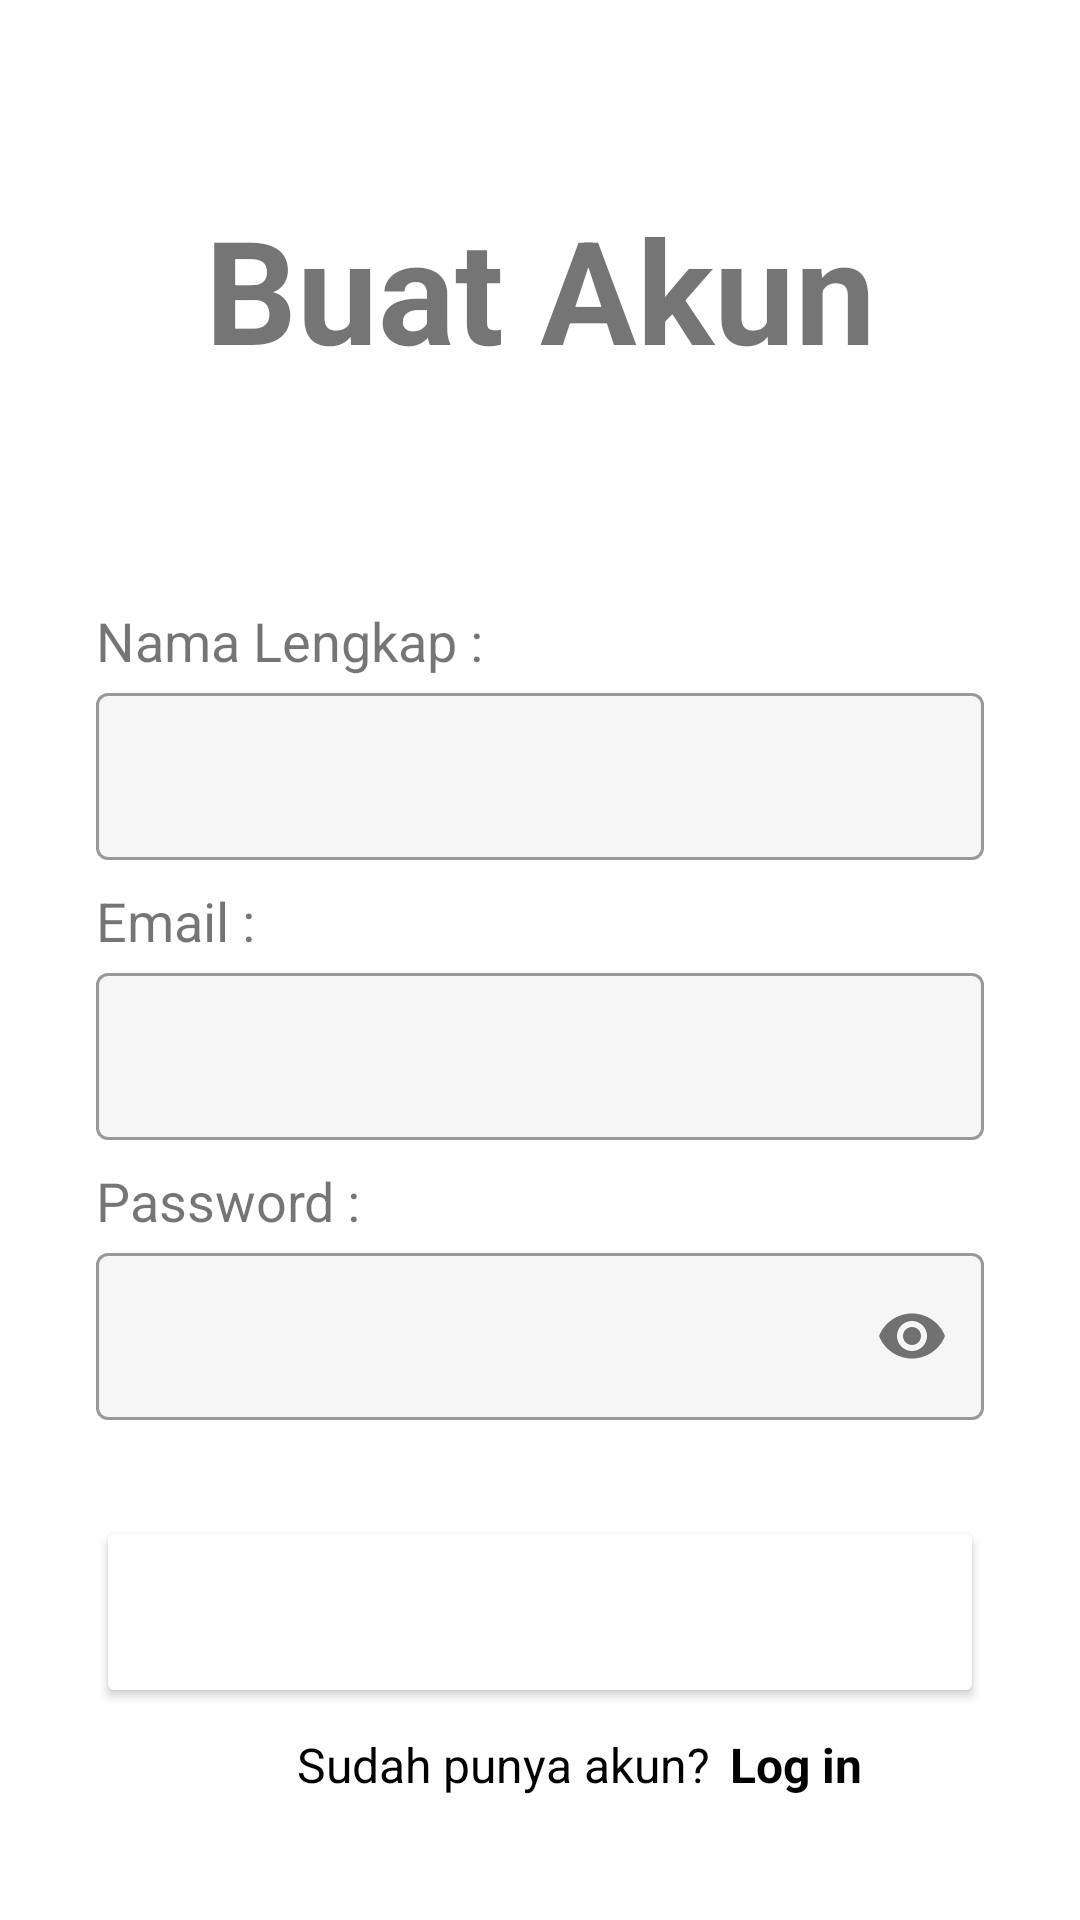

Android layout source for this screen:
<!-- AndroidManifest.xml: application theme Theme.BUMI -->
<!-- res/layout/activity_register.xml -->
<?xml version="1.0" encoding="utf-8"?>
<androidx.constraintlayout.widget.ConstraintLayout xmlns:android="http://schemas.android.com/apk/res/android"
    xmlns:app="http://schemas.android.com/apk/res-auto"
    xmlns:tools="http://schemas.android.com/tools"
    android:layout_width="match_parent"
    android:layout_height="match_parent"
    tools:context=".ui.register.RegisterActivity">

    <TextView
        android:id="@+id/tv_title"
        android:alpha="1"
        android:layout_width="0dp"
        android:layout_height="wrap_content"
        android:layout_marginStart="32dp"
        android:layout_marginEnd="32dp"
        android:textAlignment="center"
        android:text="Buat Akun"
        android:textSize="48sp"
        android:textStyle="bold"
        app:layout_constraintEnd_toEndOf="parent"
        app:layout_constraintHorizontal_bias="0.0"
        app:layout_constraintStart_toStartOf="parent"
        app:layout_constraintTop_toTopOf="@+id/guideline2" />

    
    <TextView
        android:id="@+id/tv_name"
        android:alpha="1"
        android:layout_width="wrap_content"
        android:layout_height="wrap_content"
        android:layout_marginStart="32dp"
        android:layout_marginTop="8dp"
        android:text="Nama Lengkap :"
        android:textSize="18sp"
        app:layout_constraintStart_toStartOf="parent"
        app:layout_constraintTop_toBottomOf="@+id/guidelineHorizontal" />

    <com.google.android.material.textfield.TextInputLayout
        android:id="@+id/etl_name"
        style="@style/Widget.MaterialComponents.TextInputLayout.OutlinedBox"
        android:layout_width="0dp"
        android:layout_height="wrap_content"
        android:layout_marginStart="32dp"
        android:layout_marginEnd="32dp"
        app:boxBackgroundColor="#F6F6F6"
        app:layout_constraintEnd_toEndOf="parent"
        app:layout_constraintStart_toStartOf="parent"
        app:layout_constraintTop_toBottomOf="@+id/tv_name">

        <com.google.android.material.textfield.TextInputEditText
            android:id="@+id/et_name"
            android:layout_width="match_parent"
            android:layout_height="wrap_content"
            android:ems="10"
            android:inputType="text"
            app:passwordToggleEnabled="true" />
    </com.google.android.material.textfield.TextInputLayout>

    
    <TextView
        android:id="@+id/tv_email"
        android:alpha="1"
        android:layout_width="wrap_content"
        android:layout_height="wrap_content"
        android:layout_marginStart="32dp"
        android:layout_marginTop="8dp"
        android:text="Email : "
        android:textSize="18sp"
        app:layout_constraintStart_toStartOf="parent"
        app:layout_constraintTop_toBottomOf="@+id/etl_name" />

    <com.google.android.material.textfield.TextInputLayout
        android:id="@+id/etl_email"
        style="@style/Widget.MaterialComponents.TextInputLayout.OutlinedBox"
        android:layout_width="0dp"
        android:layout_height="wrap_content"
        android:layout_marginStart="32dp"
        android:layout_marginEnd="32dp"
        app:boxBackgroundColor="#F6F6F6"
        app:layout_constraintEnd_toEndOf="parent"
        app:layout_constraintStart_toStartOf="parent"
        app:layout_constraintTop_toBottomOf="@+id/tv_email">

        <com.google.android.material.textfield.TextInputEditText
            android:id="@+id/et_email"
            android:layout_width="match_parent"
            android:layout_height="wrap_content"
            android:ems="10"
            android:inputType="textEmailAddress" />
    </com.google.android.material.textfield.TextInputLayout>

    
    <TextView
        android:id="@+id/tv_password"
        android:alpha="1"
        android:layout_width="wrap_content"
        android:layout_height="wrap_content"
        android:layout_marginStart="32dp"
        android:layout_marginTop="8dp"
        android:text="Password : "
        android:textSize="18sp"
        app:layout_constraintStart_toStartOf="parent"
        app:layout_constraintTop_toBottomOf="@+id/etl_email" />

    <com.google.android.material.textfield.TextInputLayout
        android:id="@+id/etl_password"
        style="@style/Widget.MaterialComponents.TextInputLayout.OutlinedBox"
        android:layout_width="0dp"
        android:layout_height="wrap_content"
        android:layout_marginStart="32dp"
        android:layout_marginEnd="32dp"
        app:boxBackgroundColor="#F6F6F6"
        app:layout_constraintEnd_toEndOf="parent"
        app:layout_constraintStart_toStartOf="parent"
        app:layout_constraintTop_toBottomOf="@+id/tv_password"
        app:passwordToggleEnabled="true">

        <com.google.android.material.textfield.TextInputEditText
            android:id="@+id/et_password"
            android:layout_width="match_parent"
            android:layout_height="wrap_content"
            android:ems="10"
            android:inputType="textPassword"
            app:passwordToggleEnabled="true" />
    </com.google.android.material.textfield.TextInputLayout>

    
    <Button
        android:id="@+id/btn_register"
        android:alpha="1"
        android:layout_width="0dp"
        android:layout_height="64dp"
        android:layout_marginStart="32dp"
        android:layout_marginTop="32dp"
        android:layout_marginEnd="32dp"
        android:backgroundTint="@color/navy_700"
        android:textColor="@color/white"
        android:textStyle="bold"
        android:text="Buat Akun"
        app:layout_constraintEnd_toEndOf="parent"
        app:layout_constraintStart_toStartOf="parent"
        app:layout_constraintTop_toBottomOf="@+id/etl_password" />

    <TextView
        android:id="@+id/tv_welcome_desc"
        android:alpha="1"
        android:layout_width="wrap_content"
        android:layout_height="wrap_content"
        android:layout_marginStart="48dp"
        android:layout_marginTop="8dp"
        android:text="Sudah punya akun?"
        android:textColor="@color/black"
        android:textSize="16sp"
        app:layout_constraintEnd_toEndOf="@id/tv_login"
        app:layout_constraintStart_toStartOf="parent"
        app:layout_constraintTop_toBottomOf="@+id/btn_register" />

    <TextView
        android:id="@+id/tv_login"
        android:alpha="1"
        android:layout_width="wrap_content"
        android:layout_height="wrap_content"
        android:layout_marginTop="8dp"
        android:layout_marginStart="72dp"
        android:textStyle="bold"
        android:text="Log in"
        android:clickable="true"
        android:textColor="@color/black"
        android:textSize="16sp"
        app:layout_constraintEnd_toEndOf="parent"
        app:layout_constraintStart_toStartOf="@id/tv_welcome_desc"
        app:layout_constraintTop_toBottomOf="@+id/btn_register"
        android:focusable="true" />

    <androidx.constraintlayout.widget.Guideline
        android:id="@+id/guidelineHorizontal"
        android:layout_width="wrap_content"
        android:layout_height="64dp"
        android:orientation="horizontal"
        app:layout_constraintEnd_toEndOf="parent"
        app:layout_constraintGuide_percent="0.30191082"
        app:layout_constraintStart_toStartOf="parent" />

    <androidx.constraintlayout.widget.Guideline
        android:id="@+id/guidelineVertical"
        android:layout_width="wrap_content"
        android:layout_height="64dp"
        android:orientation="vertical"
        app:layout_constraintEnd_toEndOf="parent"
        app:layout_constraintGuide_percent="0.5"
        app:layout_constraintStart_toStartOf="parent" />


    <androidx.constraintlayout.widget.Guideline
        android:id="@+id/guideline2"
        android:layout_width="wrap_content"
        android:layout_height="64dp"
        android:orientation="horizontal"
        app:layout_constraintGuide_percent="0.1" />

    <ProgressBar
        android:id="@+id/progress_bar"
        style="?android:attr/progressBarStyle"
        android:layout_width="wrap_content"
        android:layout_height="wrap_content"
        android:indeterminateDrawable="@drawable/progress_bg"
        android:visibility="gone"
        app:layout_constraintEnd_toEndOf="@+id/tv_title"
        app:layout_constraintHorizontal_bias="0.498"
        app:layout_constraintStart_toStartOf="@+id/tv_title"
        app:layout_constraintTop_toBottomOf="@+id/tv_title"
        tools:visibility="visible" />

</androidx.constraintlayout.widget.ConstraintLayout>
<!-- resources referenced by this layout -->
<resources>
  <color name="black">#FF000000</color>
  <color name="white">#FFFFFFFF</color>
  <style name="Theme.BUMI" parent="Theme.MaterialComponents.DayNight.DarkActionBar">
          
          <item name="colorPrimary">@color/purple_500</item>
          <item name="colorPrimaryVariant">@color/purple_700</item>
          <item name="colorOnPrimary">@color/white</item>
          
          <item name="colorSecondary">@color/teal_200</item>
          <item name="colorSecondaryVariant">@color/teal_700</item>
          <item name="colorOnSecondary">@color/black</item>
          
          <item name="android:statusBarColor" tools:targetApi="l">?attr/colorPrimaryVariant</item>
          
      </style>
  <color name="purple_500">#FF6200EE</color>
  <color name="purple_700">#FF3700B3</color>
  <color name="teal_200">#FF03DAC5</color>
  <color name="teal_700">#FF018786</color>
</resources>
